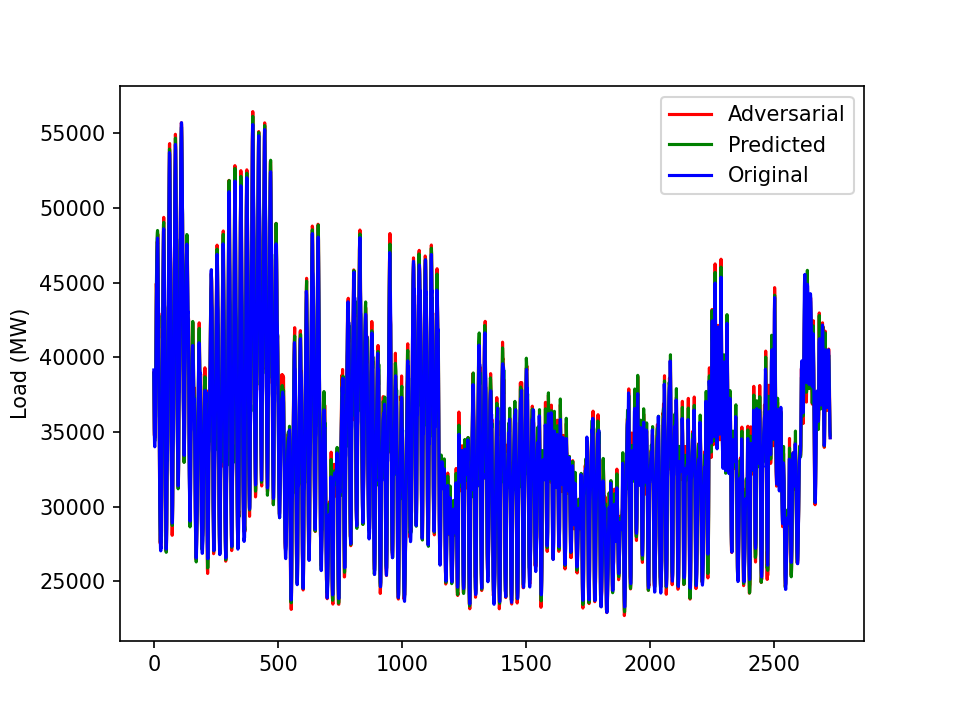

The data file committed next to this chart (first rows):
38970.65270785121, 23.77944284005468, -0.010037945948738747, 1.165663177117131, 0.8629837098893511
36299, 23.52, -0.003099, 1.161, 0.6738
34799, 23.28, 0.03788, 1.165, 0.4588
34732, 23.08, -0.009704, 1.166, 0.158
35129, 22.92, -0.01157, 1.167, 0.005507
34616, 22.78, -0.003878, 1.168, 0.0003502
36153, 23.23, 0.01429, 1.168, -0.001072
36535, 24.63, 0.005258, 1.161, 0.007666
39124, 25.95, 0.03763, 1.161, 0.02816
41010, 36.51, 0.007881, 1.154, -0.01271
44942, 28.35, 0.0284, 1.15, 0.01378
44465, 41.33, -0.02599, 1.141, -0.008216
46581, 42.79, 0.01786, 1.136, 0.03732
47370, 43.62, 0.01414, 1.136, 0.005781
47749, 42.65, -0.02702, 1.129, 0.01371
47577, 39.1, -0.03492, 1.132, 0.1033
48241, 32.68, -0.0315, 1.128, 0.3998
46427, 28.35, -0.02513, 1.134, 0.683
43255, 26.5, -0.03986, 1.139, 0.7439
41277, 25.64, 0.03642, 1.147, 0.6616
42950, 27.33, 0.02679, 1.15, 0.5179
39355, 25.84, 0.03605, 1.156, 0.2032
34783, 24.6, 0.02503, 1.156, 0.07513
32043, 28.48, 0.03305, 1.162, 0.0765
30729, 24.05, -0.006266, 1.158, 0.05925
28910, 27.51, 0.0336, 1.163, 0.03556
27535, 27.12, 0.0105, 1.16, -0.01201
28194, 23.57, -0.01888, 1.162, 0.04751
27332, 26.41, -0.03892, 1.161, 0.05099
27689, 23.43, -0.01612, 1.167, 0.004549
27714, 27.09, 0.0306, 1.164, 0.02745
28383, 24.77, 0.02509, 1.162, 0.06563
31064, 32.62, -0.02129, 1.162, 0.2249
35914, 26.56, -0.02038, 1.156, 0.32
38904, 27.02, -0.009655, 1.157, 0.3775
39974, 34.71, 0.04161, 1.151, 0.3996
42613, 34.18, -0.01773, 1.149, 0.4125
45354, 28, 0.01139, 1.151, 0.265
47358, 28.25, 0.06011, 1.143, 0.2074
48769, 28.15, 0.018, 1.144, 0.2974
49376, 27.7, 0.05392, 1.142, 0.6308
48343, 26.92, 0.02637, 1.15, 0.8279
45737, 25.59, 0.02203, 1.151, 0.9157
43481, 27.33, 0.04063, 1.16, 0.9179
43331, 28.64, 0.02533, 1.164, 0.9372
38956, 24.89, 0.01848, 1.174, 0.9039
33384, 25.82, -0.007054, 1.174, 0.827
30080, 22.72, 0.026, 1.181, 0.7076
28535, 22.96, -0.03598, 1.185, 0.6429
27477, 21.6, 0.009412, 1.185, 0.4424
27019, 20.22, -0.02862, 1.191, 0.1956
27598, 20.65, 0.01275, 1.192, 0.08084
28732, 17.97, 0.0172, 1.2, 0.02209
31196, 17.16, -0.03515, 1.199, -0.02342
33730, 20.15, -0.01442, 1.206, 0.01501
33559, 21.21, -0.02046, 1.197, 0.01642
34739, 26.35, -0.01022, 1.191, 0.001622
39061, 24.72, 0.01031, 1.18, 0.05084
40944, 32.11, 0.01467, 1.179, 0.06516
44330, 34.14, 0.02049, 1.175, 0.1251
47273, 27.02, 0.0002476, 1.166, 0.1347
... 2,667 more rows
